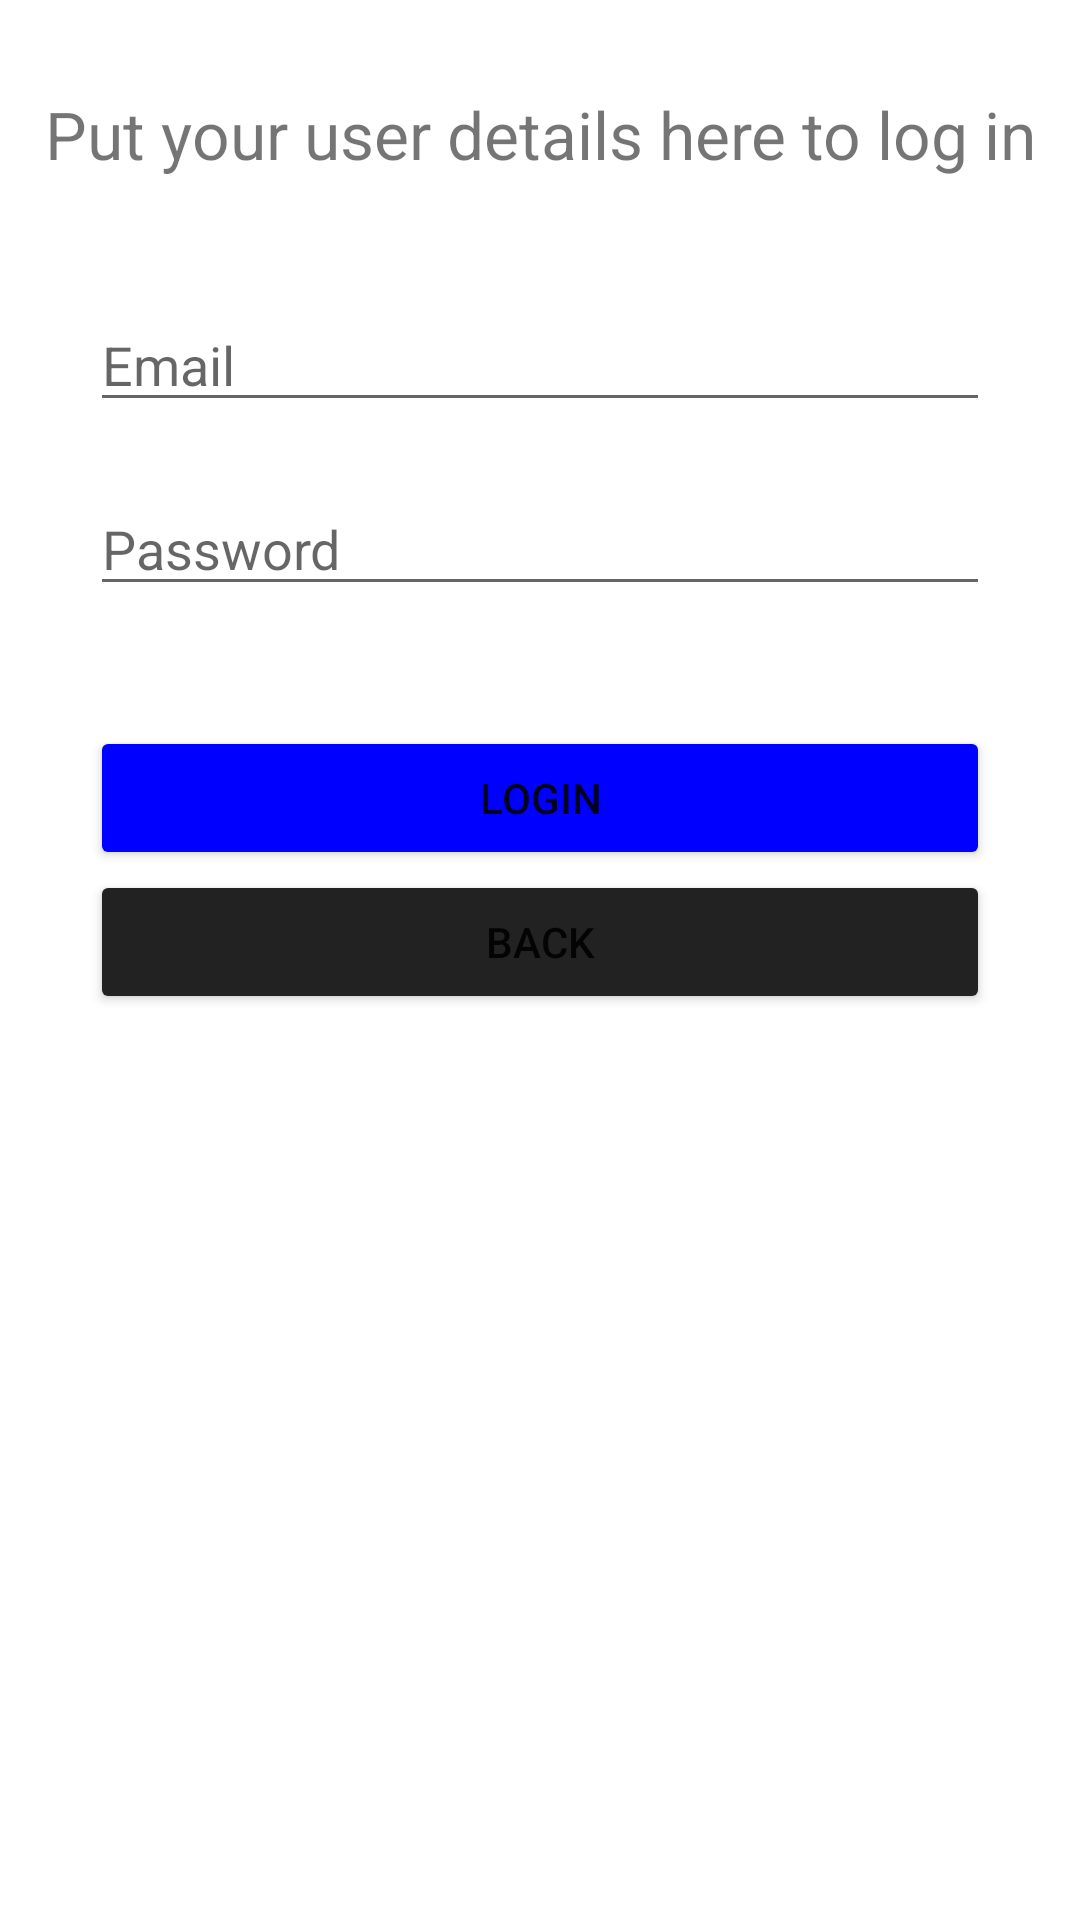

This screen was rendered from an Android layout file. Write that file and the resources it references.
<!-- AndroidManifest.xml: application theme Theme.exe2 -->
<!-- res/layout/fragment_login_form_screen.xml -->
<?xml version="1.0" encoding="utf-8"?>
<LinearLayout xmlns:android="http://schemas.android.com/apk/res/android"
    xmlns:tools="http://schemas.android.com/tools"
    android:id="@+id/on"
    android:layout_width="match_parent"
    android:layout_height="match_parent"
    android:orientation="vertical"
    tools:context=".LoginFormScreen">

    <TextView
        android:layout_width="match_parent"
        android:layout_height="wrap_content"
        android:layout_marginVertical="30dp"
        android:textAlignment="center"
        android:textSize="22sp"
        android:text="Put your user details here to log in" />

    <EditText
        android:id="@+id/loginEmail"
        android:layout_width="match_parent"
        android:layout_height="wrap_content"
        android:hint="Email"
        android:layout_marginHorizontal="30dp"
        android:layout_marginVertical="10dp"
        android:inputType="textEmailAddress" />

    <EditText
        android:id="@+id/loginPassword"
        android:layout_width="match_parent"
        android:layout_height="wrap_content"
        android:layout_marginHorizontal="30dp"
        android:layout_marginVertical="10dp"
        android:hint="Password"
        android:inputType="numberPassword" />

    <Button
        android:id="@+id/loginButton"
        android:layout_width="match_parent"
        android:layout_height="wrap_content"
        android:layout_marginTop="30dp"
        android:layout_marginHorizontal="30dp"
        android:backgroundTint="#0000FF"
        android:text="Login" />

    <Button
        android:id="@+id/loginBackButton"
        android:layout_width="match_parent"
        android:layout_height="wrap_content"
        android:layout_marginHorizontal="30dp"
        android:backgroundTint="#222222"
        android:text="Back" />

</LinearLayout>
<!-- resources referenced by this layout -->
<resources>
  <style name="Theme.exe2" parent="Theme.MaterialComponents.DayNight.DarkActionBar">
          
          <item name="colorPrimary">@color/purple_500</item>
          <item name="colorPrimaryVariant">@color/purple_700</item>
          <item name="colorOnPrimary">@color/white</item>
          
          <item name="colorSecondary">@color/teal_200</item>
          <item name="colorSecondaryVariant">@color/teal_700</item>
          <item name="colorOnSecondary">@color/black</item>
          
          <item name="android:statusBarColor">?attr/colorPrimaryVariant</item>
          
      </style>
  <!-- not gathered from this repository: default colours our renderer supplied (Android Studio template values) -->
  <color name="purple_500">#FF6200EE</color>
  <color name="purple_700">#FF3700B3</color>
  <color name="teal_200">#FF03DAC5</color>
  <color name="teal_700">#FF018786</color>
  <color name="black">#FF000000</color>
  <color name="white">#FFFFFFFF</color>
</resources>
